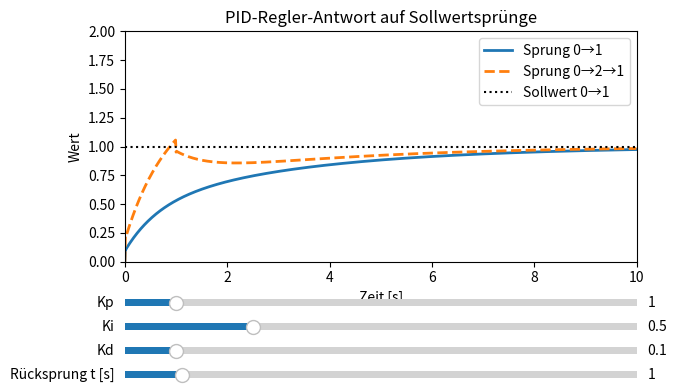

The matplotlib source for this figure:
import numpy as np
import matplotlib.pyplot as plt
from matplotlib.widgets import Slider

# start in fullscreen
fullscreen = True

# Simulationsparameter
t_end = 10.0
dt = 0.01
t = np.arange(0, t_end, dt)

# Prozessmodell (PT1-System)
def simulate_pid(setpoint, Kp, Ki, Kd, tau=1.0):
    y = np.zeros_like(t)
    u = np.zeros_like(t)
    e_prev = 0
    integral = 0

    for i in range(1, len(t)):
        e = setpoint[i] - y[i-1]
        integral += e * dt
        derivative = (e - e_prev) / dt
        e_prev = e

        u[i] = Kp * e + Ki * integral + Kd * derivative

        # PT1-System: dy/dt = (u - y)/tau
        y[i] = y[i-1] + dt * ((u[i] - y[i-1]) / tau)

    return y, u

# Anfangswerte PID
Kp0, Ki0, Kd0 = 1.0, 0.5, 0.1
t_switch0 = 1.0  # Startwert für den Rücksprung des Sollwerts

# Initiale Sollwerte
setpoint1 = np.ones_like(t)           # Sprung 0->1

setpoint2 = np.ones_like(t)
setpoint2[:] = 0
setpoint2[t >= 0.0] = 2               # Sprung auf 2 bei t=0
setpoint2[t >= t_switch0] = 1         # Rücksprung auf 1 nach t_switch0

# Systemantworten initial
y1, u1 = simulate_pid(setpoint1, Kp0, Ki0, Kd0)
y2, u2 = simulate_pid(setpoint2, Kp0, Ki0, Kd0)

# Plot einrichten
fig, ax = plt.subplots()
plt.subplots_adjust(left=0.1, bottom=0.4)

line_y1, = ax.plot(t, y1, label="Sprung 0→1", lw=2)
line_y2, = ax.plot(t, y2, label="Sprung 0→2→1", lw=2, ls='--')
ax.plot(t, setpoint1, 'k:', label="Sollwert 0→1")
ax.set_xlabel("Zeit [s]")
ax.set_ylabel("Wert")
ax.set_ylim(0.0, 2.0)
ax.set_xlim(0.0, t_end)
ax.legend(loc="best")
ax.set_title("PID-Regler-Antwort auf Sollwertsprünge")

# Slider-Achsen
axcolor = 'lightgoldenrodyellow'
ax_Kp = plt.axes([0.1, 0.30, 0.8, 0.03], facecolor=axcolor)
ax_Ki = plt.axes([0.1, 0.25, 0.8, 0.03], facecolor=axcolor)
ax_Kd = plt.axes([0.1, 0.20, 0.8, 0.03], facecolor=axcolor)
ax_tswitch = plt.axes([0.1, 0.15, 0.8, 0.03], facecolor=axcolor)

# Slider erstellen
s_Kp = Slider(ax_Kp, 'Kp', 0.0, 10.0, valinit=Kp0)
s_Ki = Slider(ax_Ki, 'Ki', 0.0, 2.0, valinit=Ki0)
s_Kd = Slider(ax_Kd, 'Kd', 0.0, 1.0, valinit=Kd0)
s_tswitch = Slider(ax_tswitch, 'Rücksprung t [s]', 0.0, t_end-1, valinit=t_switch0)

# Update-Funktion
def update(val):
    Kp = s_Kp.val
    Ki = s_Ki.val
    Kd = s_Kd.val
    t_switch = s_tswitch.val

    # Sollwert 0->1 (bleibt konstant)
    setpoint1 = np.ones_like(t)

    # Sollwert 0->2->1
    setpoint2 = np.ones_like(t)
    setpoint2[:] = 0
    setpoint2[t >= 0.0] = 2
    setpoint2[t >= t_switch] = 1

    # Simulation
    y1, _ = simulate_pid(setpoint1, Kp, Ki, Kd)
    y2, _ = simulate_pid(setpoint2, Kp, Ki, Kd)

    line_y1.set_ydata(y1)
    line_y2.set_ydata(y2)
    fig.canvas.draw_idle()

# Event-Handler
s_Kp.on_changed(update)
s_Ki.on_changed(update)
s_Kd.on_changed(update)
s_tswitch.on_changed(update)

# fullscreen
if fullscreen:
    manager = plt.get_current_fig_manager()
    manager.full_screen_toggle()

plt.show()
